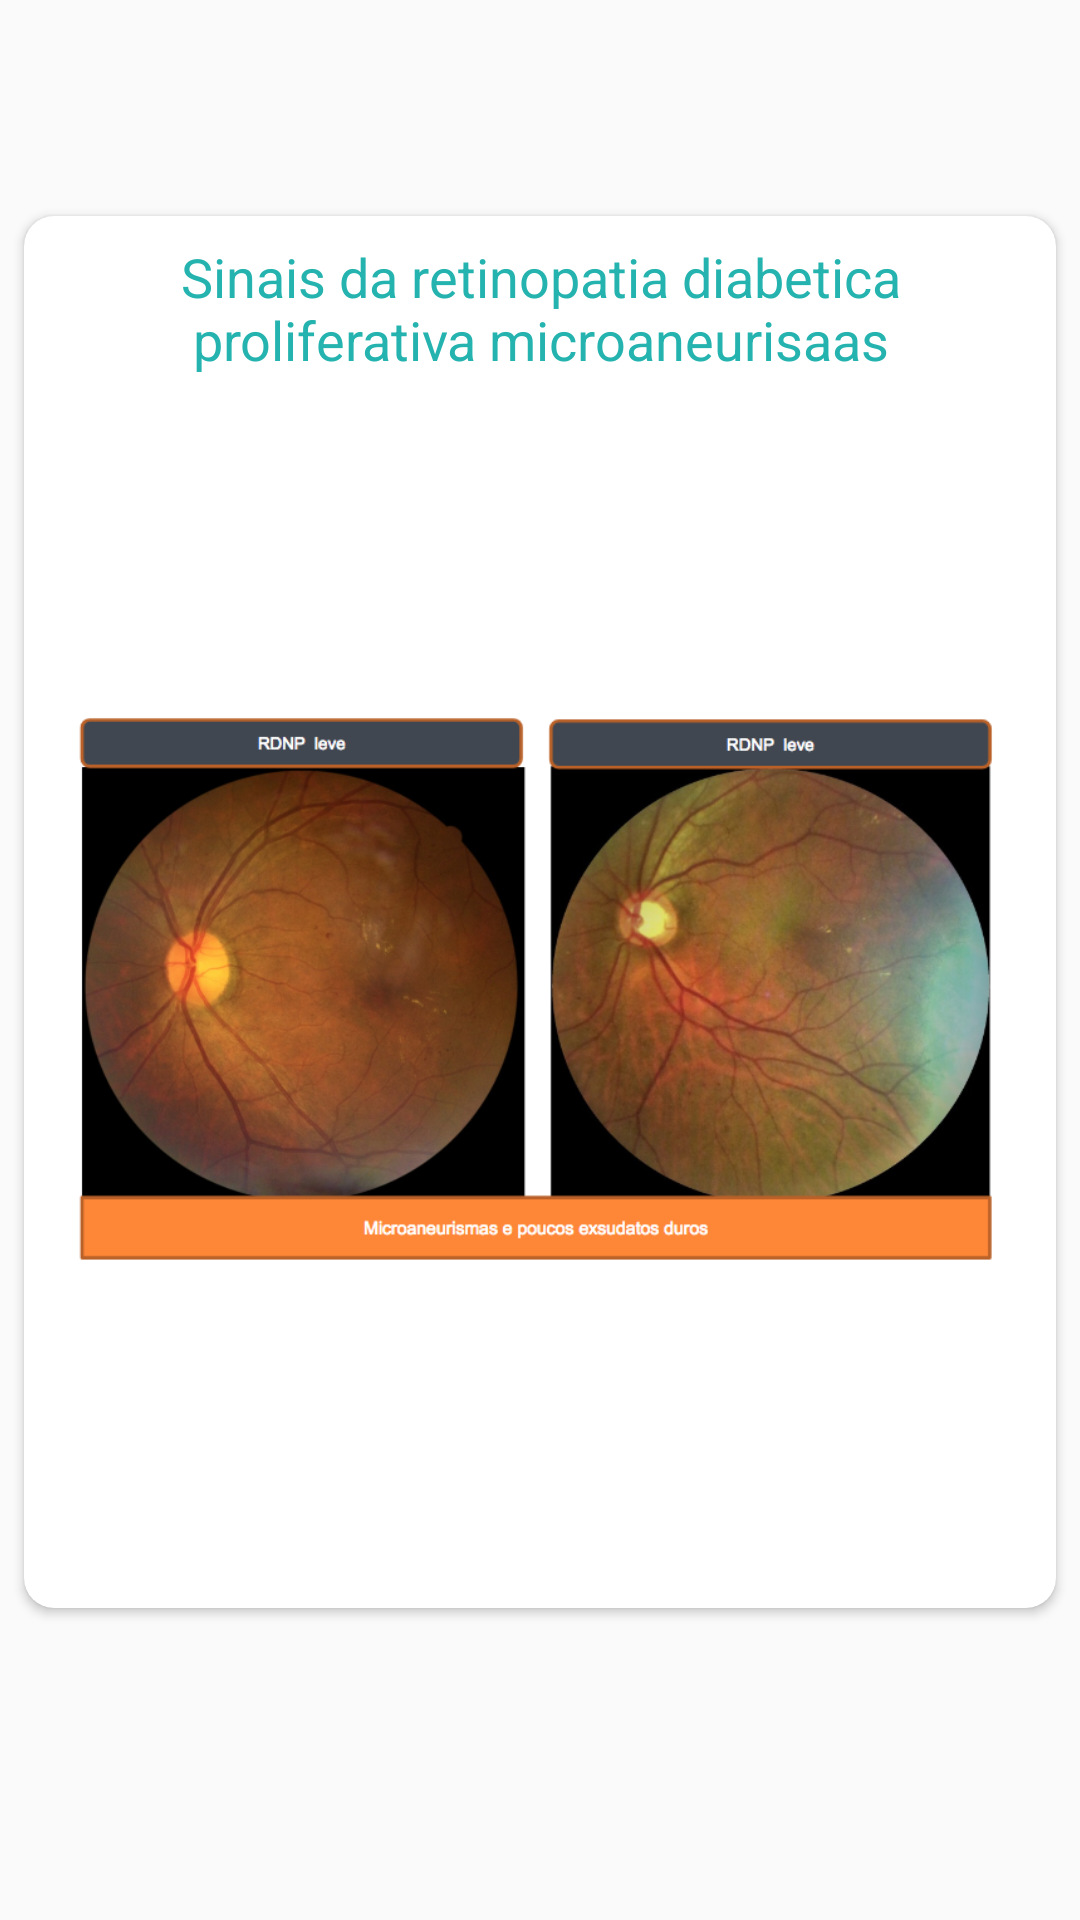

Layout XML and referenced resources for this Android screen:
<!-- AndroidManifest.xml: application theme AppTheme -->
<!-- res/layout/fragment_lamina.xml -->
<?xml version="1.0" encoding="utf-8"?>
<androidx.constraintlayout.widget.ConstraintLayout xmlns:android="http://schemas.android.com/apk/res/android"
    xmlns:app="http://schemas.android.com/apk/res-auto"
    xmlns:tools="http://schemas.android.com/tools"
    android:id="@+id/cardlayout"
    android:layout_width="match_parent"
    android:layout_height="match_parent">

    <androidx.cardview.widget.CardView
        android:layout_width="0dp"
        android:layout_height="0dp"
        android:layout_marginBottom="8dp"
        android:layout_marginEnd="8dp"
        android:layout_marginStart="8dp"
        android:layout_marginTop="8dp"
        android:elevation="4dp"
        android:onClick="clickCard"
        app:cardCornerRadius="10dp"
        app:layout_constraintBottom_toBottomOf="@id/guideline6"
        app:layout_constraintDimensionRatio=" "
        app:layout_constraintEnd_toEndOf="parent"
        app:layout_constraintStart_toStartOf="parent"
        app:layout_constraintTop_toTopOf="@id/guideline5">

        <androidx.constraintlayout.widget.ConstraintLayout
            android:layout_width="match_parent"
            android:layout_height="match_parent">

            <ImageView
                android:id="@+id/imageview"
                android:layout_width="0dp"
                android:layout_height="0dp"
                android:layout_marginBottom="24dp"
                android:layout_marginEnd="16dp"
                android:layout_marginStart="16dp"
                android:layout_marginTop="24dp"
                android:contextClickable="false"
                android:cropToPadding="false"
                app:layout_constraintBottom_toBottomOf="parent"
                app:layout_constraintDimensionRatio="1:1"
                app:layout_constraintEnd_toEndOf="parent"
                app:layout_constraintStart_toStartOf="parent"
                app:layout_constraintTop_toBottomOf="@+id/title"
                app:srcCompat="@drawable/imagerd1" />

            <TextView
                android:id="@+id/title"
                android:layout_width="match_parent"
                android:layout_height="wrap_content"
                android:layout_marginEnd="8dp"
                android:layout_marginStart="8dp"
                android:layout_marginTop="8dp"
                android:text="Sinais da retinopatia diabetica proliferativa microaneurisaas"
                android:textAlignment="center"
                android:textColor="@color/colorPrimary"
                android:textSize="18sp"
                app:layout_constraintEnd_toEndOf="parent"
                app:layout_constraintStart_toStartOf="parent"
                app:layout_constraintTop_toTopOf="parent" />
        </androidx.constraintlayout.widget.ConstraintLayout>

    </androidx.cardview.widget.CardView>

    <androidx.constraintlayout.widget.Guideline
        android:id="@+id/guideline5"
        android:layout_width="wrap_content"
        android:layout_height="wrap_content"
        android:orientation="horizontal"
        app:layout_constraintGuide_percent="0.1" />

    <androidx.constraintlayout.widget.Guideline
        android:id="@+id/guideline6"
        android:layout_width="wrap_content"
        android:layout_height="wrap_content"
        android:orientation="horizontal"
        app:layout_constraintGuide_percent="0.85" />

</androidx.constraintlayout.widget.ConstraintLayout>
<!-- resources referenced by this layout -->
<resources>
  <color name="colorPrimary">#24b3ae</color>
  <!-- drawable imagerd1: png bitmap (drawable, 392246 bytes) -->
  <style name="AppTheme" parent="Theme.AppCompat.Light.NoActionBar">
          
          <item name="colorPrimary">@color/colorPrimary</item>
          <item name="colorPrimaryDark">@color/colorPrimaryDark</item>
          <item name="colorAccent">@color/colorAccent</item>
      </style>
  <color name="colorPrimaryDark">#068A85</color>
  <color name="colorAccent">#ff8e33</color>
</resources>
